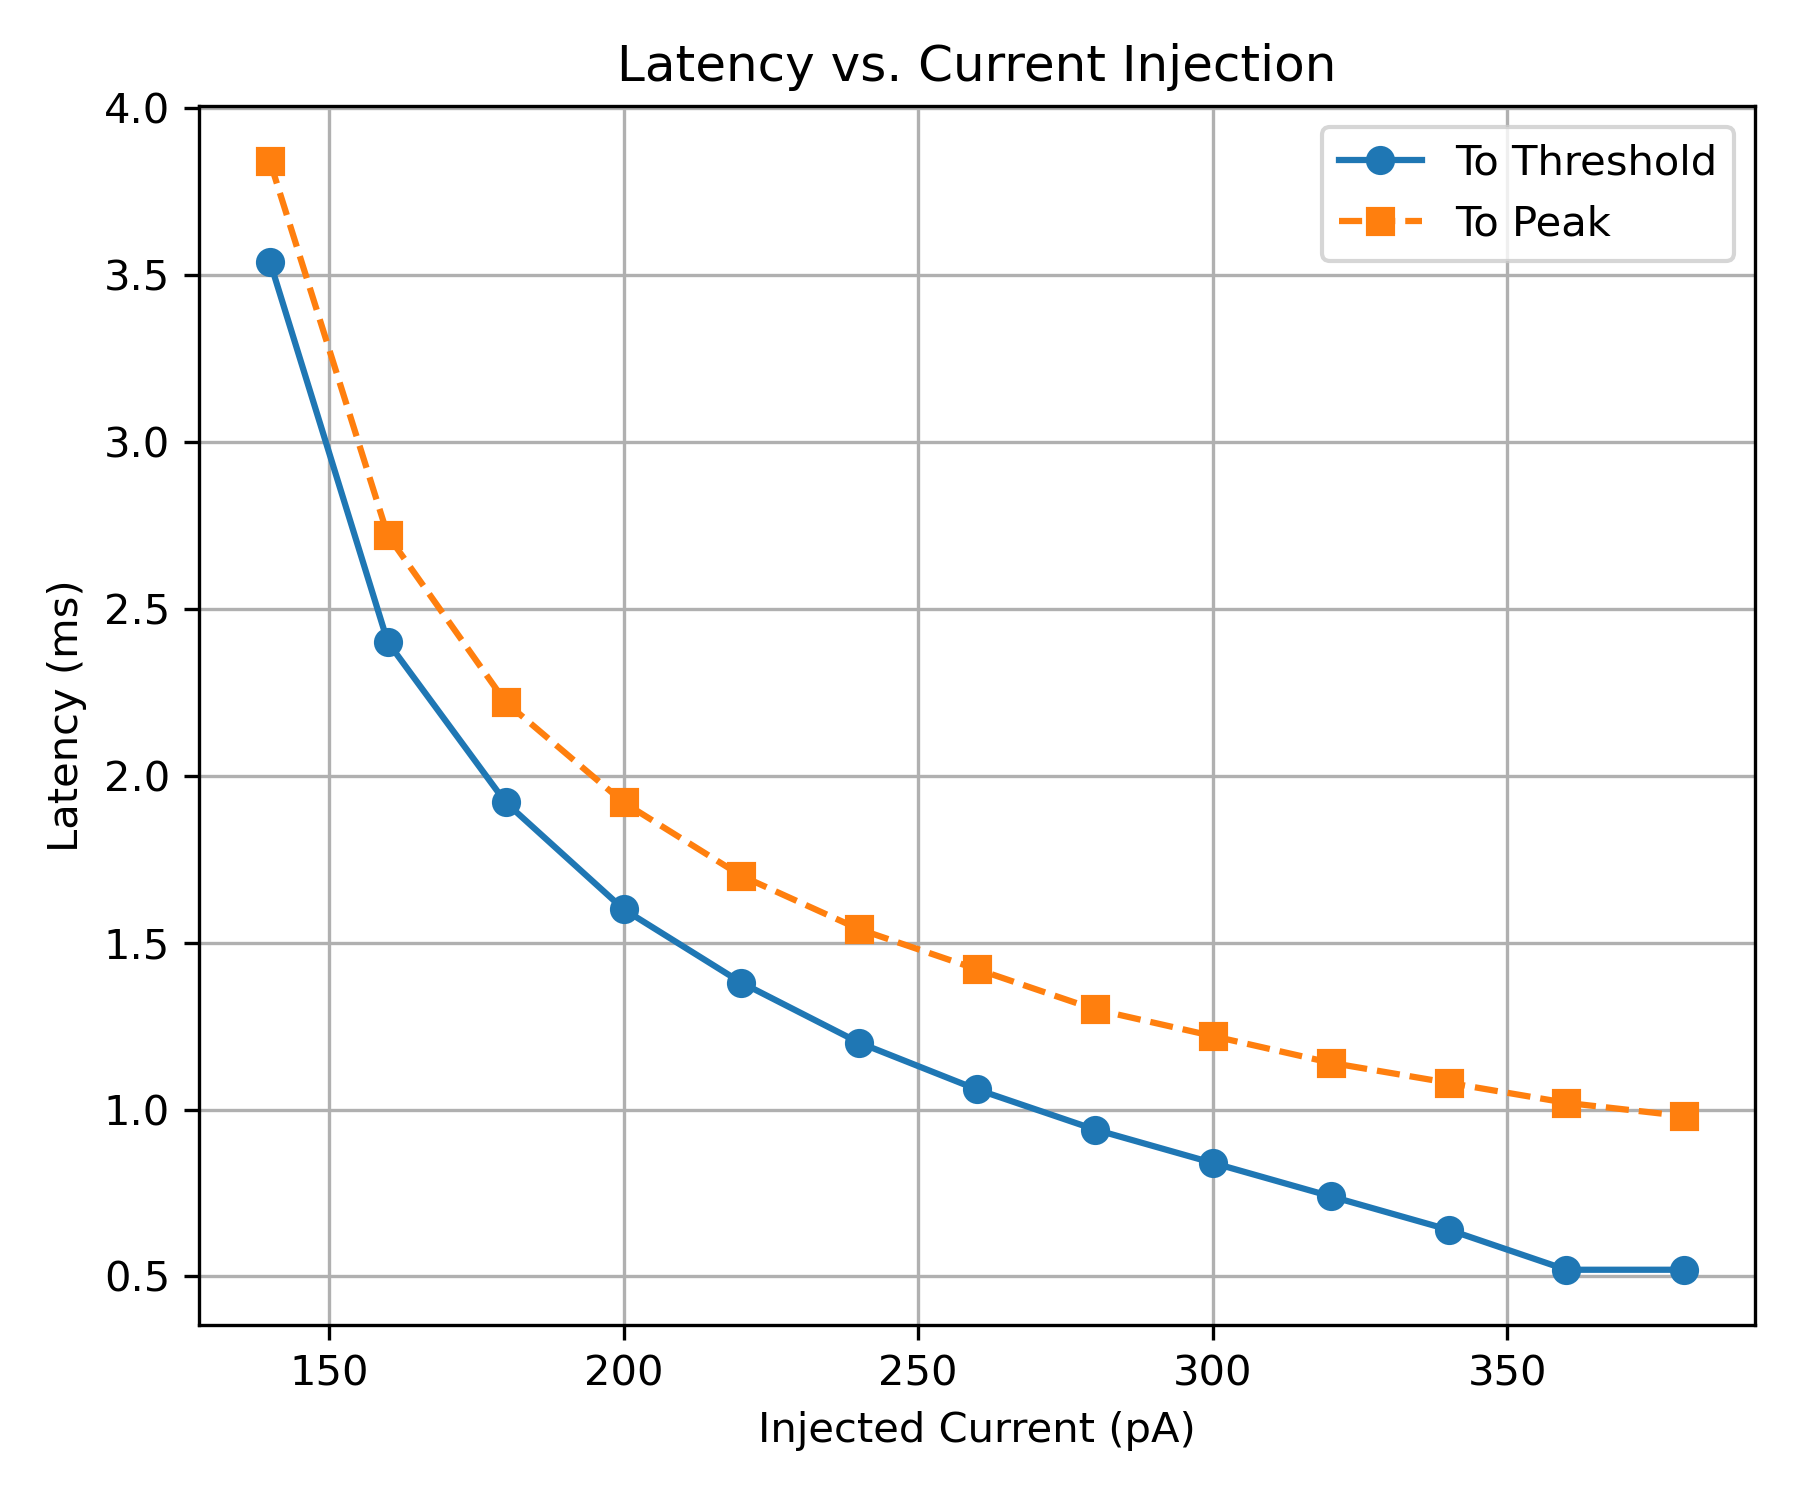

The data file committed next to this chart (first rows):
Stimulus (pA), Latency to Threshold (ms), Latency to Peak (ms)
-100, , 
-80, , 
-60, , 
-40, , 
-20, , 
0, , 
20, , 
40, , 
60, , 
80, , 
100, , 
120, , 
140, 3.54, 3.84
160, 2.4, 2.72
180, 1.92, 2.22
200, 1.6, 1.92
220, 1.38, 1.7
240, 1.2, 1.54
260, 1.06, 1.42
280, 0.94, 1.3
300, 0.84, 1.22
320, 0.74, 1.14
340, 0.64, 1.08
360, 0.52, 1.02
380, 0.52, 0.98
